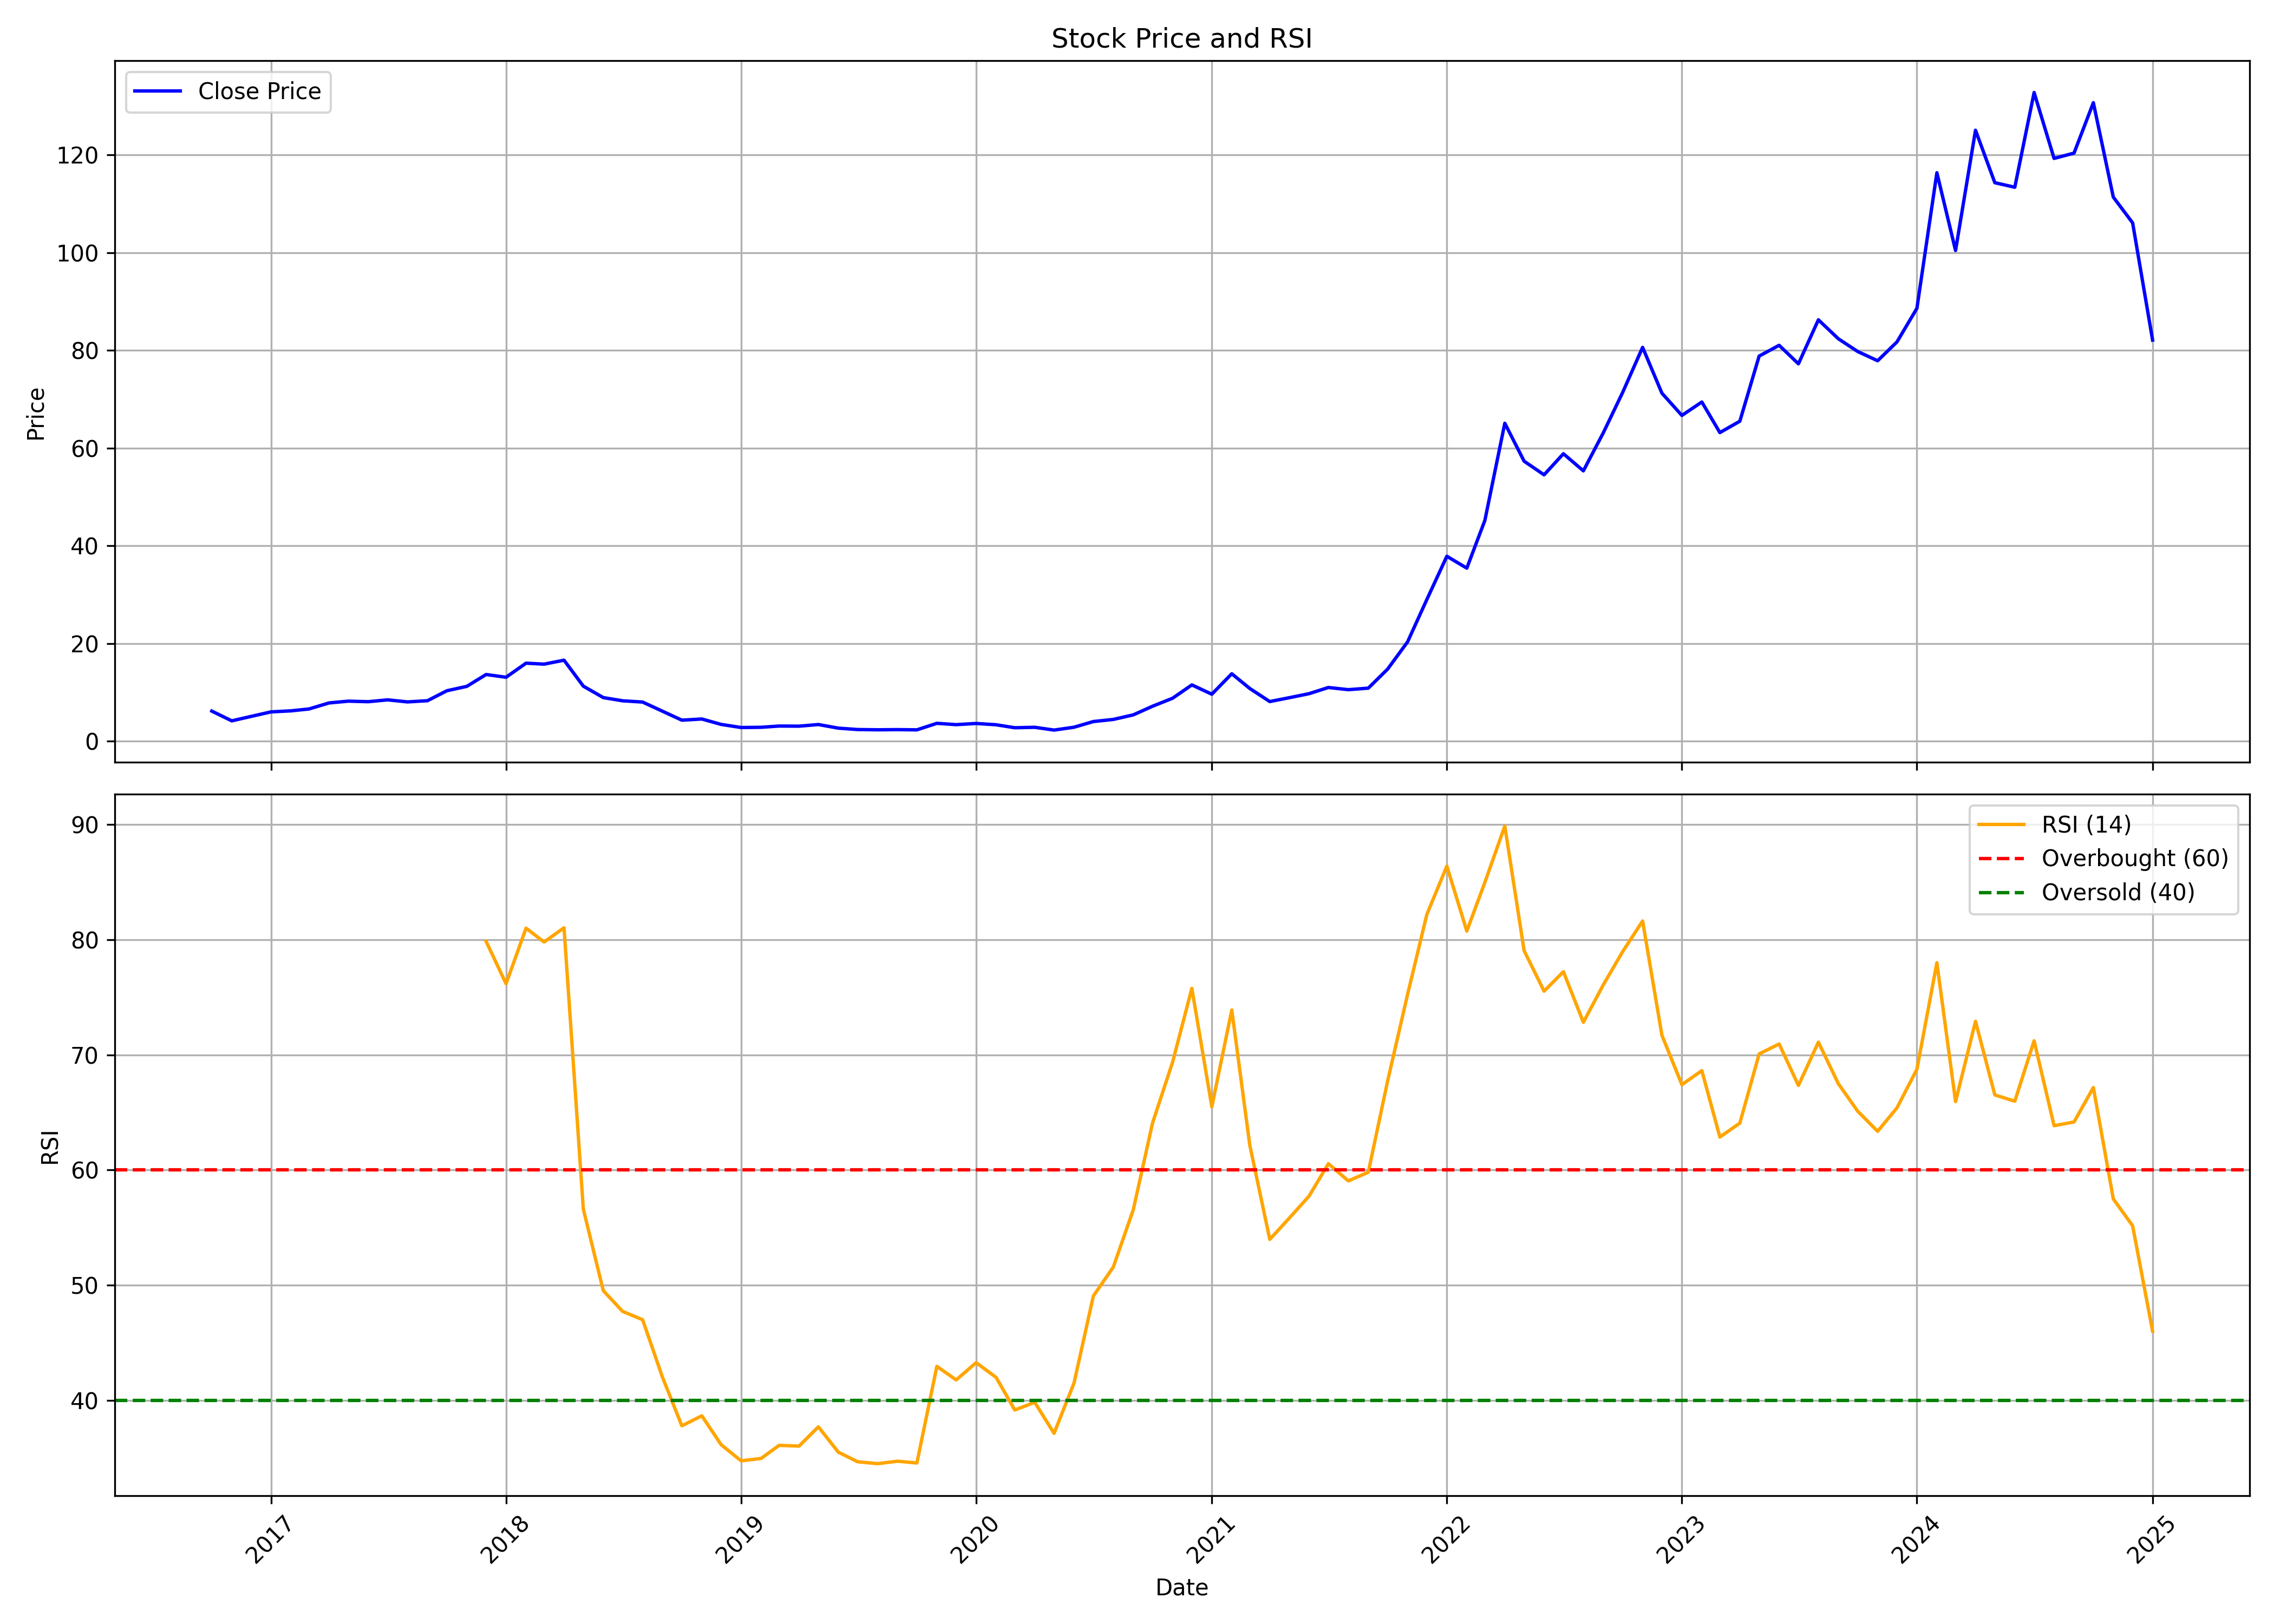

Source data for this figure (header and first rows):
, date, symbol, open, high, low, close, volume, rsi
0, 2016-10-01, BIGBLOC, 4.358, 7.135, 4.181, 6.187, 13752580, 
1, 2016-11-01, BIGBLOC, 5.588, 5.588, 3.28, 4.19, 3328150, 
2, 2016-12-01, BIGBLOC, 4.418, 5.101, 4.211, 5.097, 2871890, 
3, 2017-01-01, BIGBLOC, 5.198, 6.281, 5.005, 6.025, 4302480, 
4, 2017-02-01, BIGBLOC, 5.833, 6.733, 5.592, 6.237, 5823960, 
5, 2017-03-01, BIGBLOC, 6.228, 6.728, 5.823, 6.622, 6363180, 
6, 2017-04-01, BIGBLOC, 6.718, 8.639, 6.574, 7.854, 11999220, 
7, 2017-05-01, BIGBLOC, 7.854, 9.596, 7.397, 8.22, 7968310, 
8, 2017-06-01, BIGBLOC, 8.278, 9.433, 8.066, 8.109, 5540650, 
9, 2017-07-01, BIGBLOC, 8.133, 9.337, 7.7, 8.485, 10324160, 
10, 2017-08-01, BIGBLOC, 8.851, 8.851, 7.32, 8.066, 8378220, 
11, 2017-09-01, BIGBLOC, 8.21, 8.653, 7.306, 8.311, 8327470, 
12, 2017-10-01, BIGBLOC, 8.362, 11.2, 8.328, 10.35, 25222090, 
13, 2017-11-01, BIGBLOC, 10.46, 12.58, 9.01, 11.25, 26580000, 
14, 2017-12-01, BIGBLOC, 11.33, 14.33, 10.94, 13.67, 27554590, 79.85
15, 2018-01-01, BIGBLOC, 13.66, 15, 11.75, 13.11, 24426040, 76.18
16, 2018-02-01, BIGBLOC, 13.18, 18.11, 10.65, 15.99, 28165070, 81.01
17, 2018-03-01, BIGBLOC, 15.99, 18.24, 15.01, 15.79, 23085160, 79.81
18, 2018-04-01, BIGBLOC, 16.46, 18.66, 15.67, 16.6, 12044630, 81.04
19, 2018-05-01, BIGBLOC, 16.6, 17.04, 10.76, 11.29, 10591160, 56.59
20, 2018-06-01, BIGBLOC, 11.41, 15.3, 8.947, 8.947, 20954120, 49.51
21, 2018-07-01, BIGBLOC, 8.056, 10.25, 7.291, 8.294, 17812920, 47.71
22, 2018-08-01, BIGBLOC, 8.231, 9.388, 7.359, 8.037, 2192140, 46.99
23, 2018-09-01, BIGBLOC, 7.94, 8.25, 5.955, 6.154, 5022970, 41.98
24, 2018-10-01, BIGBLOC, 6.21, 6.21, 4.163, 4.328, 4713210, 37.77
25, 2018-11-01, BIGBLOC, 4.333, 5.24, 4.289, 4.567, 2936740, 38.64
26, 2018-12-01, BIGBLOC, 4.577, 4.728, 3.217, 3.461, 4886670, 36.13
27, 2019-01-01, BIGBLOC, 3.466, 3.792, 2.71, 2.822, 2101520, 34.73
28, 2019-02-01, BIGBLOC, 2.822, 3.017, 2.388, 2.871, 641930, 34.94
29, 2019-03-01, BIGBLOC, 3.012, 3.831, 2.924, 3.124, 1436100, 36.07
30, 2019-04-01, BIGBLOC, 3.217, 3.724, 3.027, 3.1, 497810, 36.01
31, 2019-05-01, BIGBLOC, 3.1, 3.807, 2.486, 3.436, 513890, 37.68
32, 2019-06-01, BIGBLOC, 3.285, 3.285, 2.622, 2.695, 170050, 35.48
33, 2019-07-01, BIGBLOC, 2.725, 2.924, 2.408, 2.413, 195010, 34.65
34, 2019-08-01, BIGBLOC, 2.34, 2.72, 2.096, 2.359, 389010, 34.48
35, 2019-09-01, BIGBLOC, 2.359, 2.754, 2.067, 2.393, 134530, 34.7
36, 2019-10-01, BIGBLOC, 2.379, 2.73, 2.047, 2.349, 531180, 34.54
37, 2019-11-01, BIGBLOC, 2.34, 3.997, 2.159, 3.685, 1372730, 42.94
38, 2019-12-01, BIGBLOC, 3.704, 3.899, 3.334, 3.412, 729400, 41.76
39, 2020-01-01, BIGBLOC, 3.461, 3.851, 3.217, 3.656, 124060, 43.26
40, 2020-02-01, BIGBLOC, 3.509, 3.826, 3.173, 3.388, 312600, 41.98
41, 2020-03-01, BIGBLOC, 3.222, 3.383, 2.73, 2.778, 302940, 39.15
42, 2020-04-01, BIGBLOC, 2.778, 3.495, 2.442, 2.871, 203970, 39.81
43, 2020-05-01, BIGBLOC, 2.871, 3.1, 2.232, 2.301, 263100, 37.12
44, 2020-06-01, BIGBLOC, 2.34, 3.022, 2.34, 2.885, 356610, 41.49
45, 2020-07-01, BIGBLOC, 2.973, 4.416, 2.822, 4.046, 6158090, 49.05
46, 2020-08-01, BIGBLOC, 4.055, 4.825, 3.704, 4.479, 1860060, 51.57
47, 2020-09-01, BIGBLOC, 4.582, 5.557, 4.343, 5.41, 1023520, 56.53
48, 2020-10-01, BIGBLOC, 5.488, 7.615, 5.316, 7.183, 761350, 64.09
49, 2020-11-01, BIGBLOC, 7.521, 9.702, 6.938, 8.81, 831570, 69.35
50, 2020-12-01, BIGBLOC, 8.82, 17.38, 8.624, 11.54, 7191360, 75.78
51, 2021-01-01, BIGBLOC, 10.97, 10.97, 8.075, 9.643, 3289890, 65.49
52, 2021-02-01, BIGBLOC, 9.643, 13.92, 9.271, 13.83, 9336320, 73.89
53, 2021-03-01, BIGBLOC, 13.92, 15.83, 8.531, 10.81, 8529880, 62.14
54, 2021-04-01, BIGBLOC, 10.34, 10.39, 7.776, 8.139, 1864340, 53.97
55, 2021-05-01, BIGBLOC, 8.114, 9.702, 7.654, 8.918, 818320, 55.8
56, 2021-06-01, BIGBLOC, 8.967, 10.87, 8.526, 9.751, 2691720, 57.73
57, 2021-07-01, BIGBLOC, 9.413, 11.38, 9.129, 11.02, 5224050, 60.55
58, 2021-08-01, BIGBLOC, 10.88, 12.54, 10.19, 10.57, 6348760, 59.05
59, 2021-09-01, BIGBLOC, 10.68, 12.05, 10.01, 10.88, 3751230, 59.8
... 40 more rows
